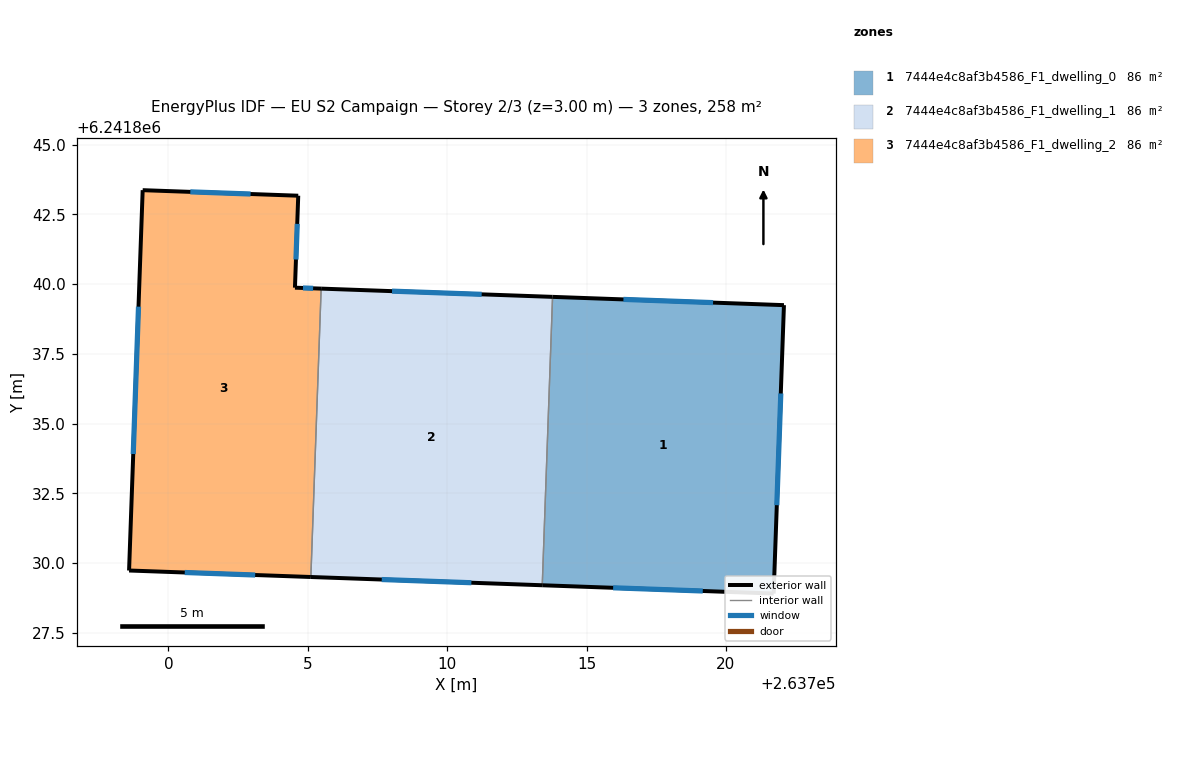
=== STOREY PLAN SPEC (per zone: floor XY polygon, exterior-wall plan segments, windows/doors) ===
zone 1: 7444e4c8af3b4586_F1_dwelling_0  (86.0 m²)
  floor: (263722.08, 6241839.25) (263721.71, 6241828.90) (263713.41, 6241829.20) (263713.78, 6241839.54)
  exterior wall: (263722.08, 6241839.25) – (263713.78, 6241839.54)  [8.3 m]
    window: (263719.54, 6241839.34) – (263716.32, 6241839.45)  [3.7 m²]
  exterior wall: (263721.71, 6241828.90) – (263722.08, 6241839.25)  [10.4 m]
    window: (263721.83, 6241832.07) – (263721.97, 6241836.08)  [4.7 m²]
  exterior wall: (263713.41, 6241829.20) – (263721.71, 6241828.90)  [8.3 m]
    window: (263715.95, 6241829.11) – (263719.17, 6241828.99)  [3.7 m²]
  interior walls: 1
zone 2: 7444e4c8af3b4586_F1_dwelling_1  (86.0 m²)
  floor: (263713.78, 6241839.54) (263713.41, 6241829.20) (263705.11, 6241829.49) (263705.48, 6241839.84)
  exterior wall: (263713.78, 6241839.54) – (263705.48, 6241839.84)  [8.3 m]
    window: (263711.24, 6241839.63) – (263708.02, 6241839.75)  [3.7 m²]
  exterior wall: (263705.11, 6241829.49) – (263713.41, 6241829.20)  [8.3 m]
    window: (263707.65, 6241829.40) – (263710.87, 6241829.29)  [3.7 m²]
  interior walls: 2
zone 3: 7444e4c8af3b4586_F1_dwelling_2  (86.0 m²)
  floor: (263704.66, 6241843.17) (263704.54, 6241839.87) (263705.48, 6241839.84) (263705.11, 6241829.49) (263698.59, 6241829.73) (263699.07, 6241843.37)
  exterior wall: (263698.59, 6241829.73) – (263705.11, 6241829.49)  [6.5 m]
    window: (263700.58, 6241829.66) – (263703.11, 6241829.57)  [2.9 m²]
  exterior wall: (263699.08, 6241843.37) – (263698.59, 6241829.73)  [13.7 m]
    window: (263698.93, 6241839.19) – (263698.74, 6241833.91)  [6.1 m²]
  exterior wall: (263704.66, 6241843.17) – (263699.08, 6241843.37)  [5.6 m]
    window: (263702.95, 6241843.23) – (263700.78, 6241843.31)  [2.5 m²]
  exterior wall: (263704.54, 6241839.87) – (263704.66, 6241843.17)  [3.3 m]
    window: (263704.57, 6241840.88) – (263704.62, 6241842.16)  [1.5 m²]
  exterior wall: (263705.48, 6241839.84) – (263704.54, 6241839.87)  [0.9 m]
    window: (263705.19, 6241839.85) – (263704.83, 6241839.86)  [0.4 m²]
  interior walls: 1

=== DERIVED (storey summary) ===
Building: EU S2 Campaign
Storey: 2 of 3  (floor level z = 3.00 m)
Storey gross floor area: 258.0 m²
Zones on this storey: 3
  - 7444e4c8af3b4586_F1_dwelling_0: floor 86.0 m²; exterior wall 27.0 m (80.9 m²); 3 window(s) 12.1 m²; WWR 15.0%
  - 7444e4c8af3b4586_F1_dwelling_1: floor 86.0 m²; exterior wall 16.6 m (49.8 m²); 2 window(s) 7.5 m²; WWR 15.0%
  - 7444e4c8af3b4586_F1_dwelling_2: floor 86.0 m²; exterior wall 30.0 m (90.0 m²); 5 window(s) 13.5 m²; WWR 15.0%
Zone adjacency (shared interzone walls):
  - 7444e4c8af3b4586_F1_dwelling_0 ↔ 7444e4c8af3b4586_F1_dwelling_1
  - 7444e4c8af3b4586_F1_dwelling_1 ↔ 7444e4c8af3b4586_F1_dwelling_2